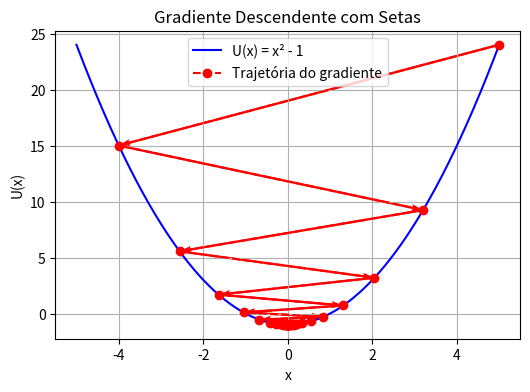

Recreate this plot in Python.
#Importa bibliotecas
import numpy as np
import matplotlib.pyplot as plt

# Função e derivada
def U(x):
    return x**2 - 1

def dU(x):
    return 2 * x

# Parâmetros
x = 5.0
alpha = 0.9
epsilon = 0.01
max_iter = 1000

# Guardar trajetória
x_vals = [x]
y_vals = [U(x)]

# Gradiente descendente
for i in range(max_iter):
    grad = dU(x)
    if abs(grad) < epsilon:
        print(f'Convergência atingida em {i} iterações.')
        break
    x = x - alpha * grad
    x_vals.append(x)
    y_vals.append(U(x))
else:
    print('Máximo de iterações atingido sem convergência.')

# Curva da função
x_curve = np.linspace(-5, 5, 400)
y_curve = U(x_curve)

# Gráfico com setas
plt.figure(figsize=(6, 4))
plt.plot(x_curve, y_curve, label='U(x) = x² - 1', color='blue')
plt.plot(x_vals, y_vals, 'ro--', label='Trajetória do gradiente')

# Adicionar setas
for i in range(len(x_vals) - 1):
    dx = x_vals[i+1] - x_vals[i]
    dy = y_vals[i+1] - y_vals[i]
    plt.quiver(
        x_vals[i], y_vals[i],   # ponto de partida
        dx, dy,                 # vetor (delta x, delta y)
        angles='xy', scale_units='xy', scale=1,
        color='red', width=0.005
    )
#Configura rótulos, título, grade e exibe a legenda e o gráfico final.
plt.xlabel('x')
plt.ylabel('U(x)')
plt.title('Gradiente Descendente com Setas')
plt.grid(True)
plt.legend()
plt.show()
